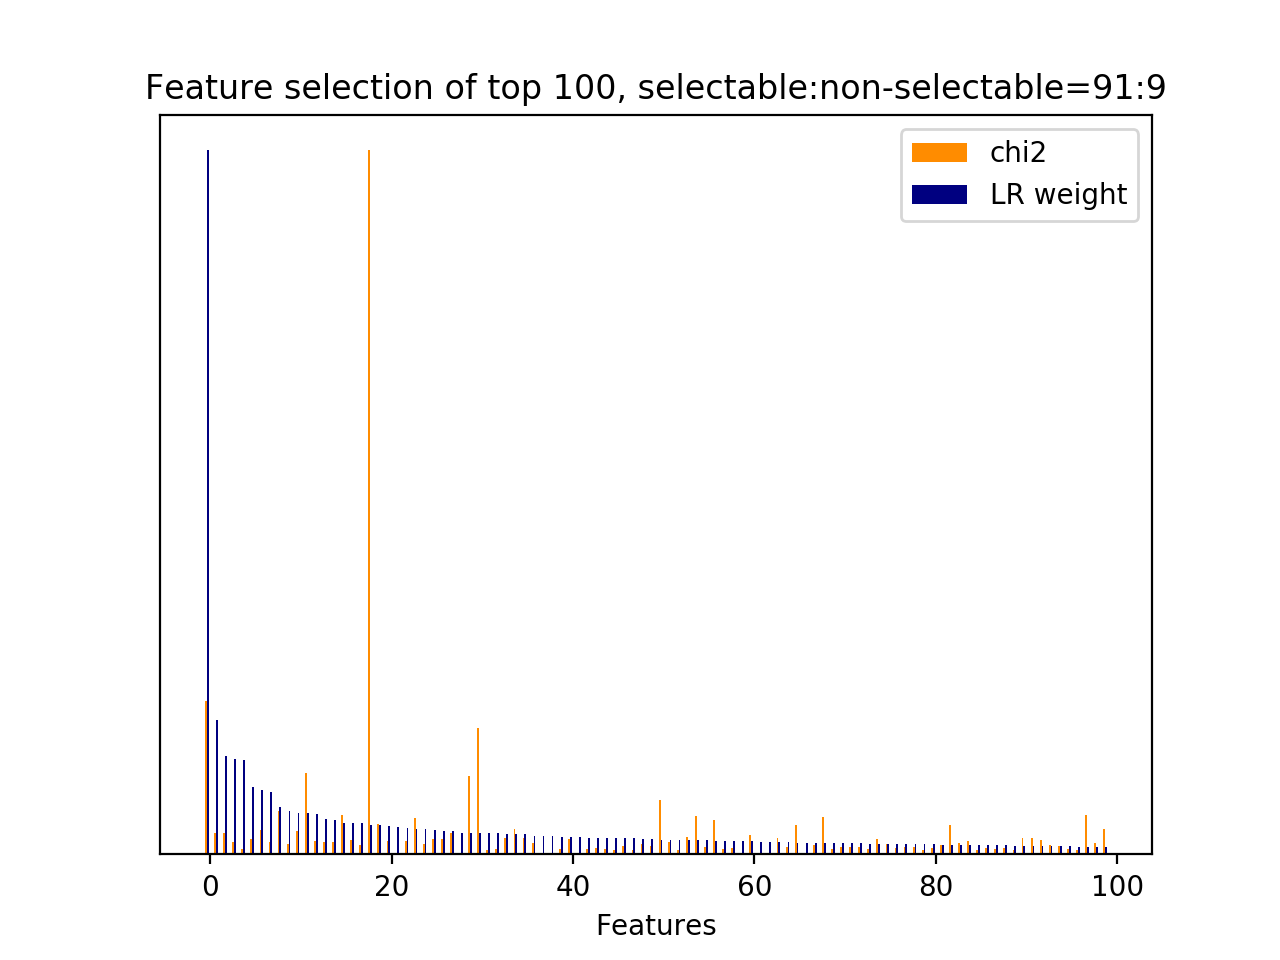

Values plotted in this chart, from the file beside it:
id, name, prefix, chi2, chi2_rank, clf_weight, clf_weight_rank
12065, 7, b'7-syntactic_feature__subj_word__next_s…, 2189, 2, 1, 0
1322, 1, b'1-utterance_length.next_system_utteran…, 301.6, 57, 0.1911, 1
12032, 7, b'7-syntactic_feature__subj_word__next_s…, 311, 56, 0.1395, 2
27, 3, b'3-time_feature__time_ratio', 170.5, 93, 0.1362, 3
5620, 4.1, b'4.1-ngram.next_system_utterance__pound…, 78.93, 182, 0.1338, 4
7250, 4.1, b'4.1-ngram.next_user_utterance__good', 221.3, 72, 0.0960, 5
39, 4.1, b'4.1-ngram.current_user_utterance__addr…, 344.7, 47, 0.0915, 6
7762, 4.1, b'4.1-ngram.next_user_utterance__thank g…, 178.9, 90, 0.0891, 7
11569, 7, b'7-syntactic_feature__root_word__next_s…, 617.7, 10, 0.0670, 8
11563, 7, b'7-syntactic_feature__root_word__next_s…, 146.7, 102, 0.0618, 9
7753, 4.1, b'4.1-ngram.next_user_utterance__thank', 333.5, 49, 0.0594, 10
9345, 5, b'5-phrase_feature__noun_phrases__next_s…, 1160, 4, 0.0582, 11
847, 4.1, b'4.1-ngram.current_user_utterance__phon…, 185.5, 86, 0.0574, 12
9544, 5, b'5-phrase_feature__noun_phrases__next_s…, 182.8, 87, 0.0500, 13
791, 4.1, b'4.1-ngram.current_user_utterance__numb…, 182.4, 88, 0.0490, 14
9851, 5, b'5-phrase_feature__noun_phrases__next_u…, 560.2, 12, 0.0451, 15
9451, 5, b'5-phrase_feature__noun_phrases__next_s…, 199, 79, 0.0444, 16
11593, 7, b'7-syntactic_feature__root_word__next_s…, 137.6, 105, 0.0439, 17
29, 3, b'3-time_feature__turns_to_end', 10060, 0, 0.0419, 18
8527, 5, b'5-phrase_feature__noun_phrases__curren…, 430.3, 35, 0.0416, 19
11889, 7, b'7-syntactic_feature__subj_word__curren…, 192.7, 81, 0.0400, 20
12140, 9.1, b'9.1-w2v_feature.current_user_utterance…, 0.0000, 270, 0.0389, 21
849, 4.1, b'4.1-ngram.current_user_utterance__phon…, 187.1, 85, 0.0377, 22
7929, 5, b'5-phrase_feature__noun_phrases__curren…, 517.2, 18, 0.0361, 23
4739, 4.1, b'4.1-ngram.next_system_utterance__looki…, 150.3, 99, 0.0359, 24
7759, 4.1, b'4.1-ngram.next_user_utterance__thank g…, 215.8, 76, 0.0351, 25
7758, 4.1, b'4.1-ngram.next_user_utterance__thank g…, 218.6, 75, 0.0333, 26
10074, 5, b'5-phrase_feature__noun_phrases__next_u…, 311.8, 55, 0.0328, 27
12150, 9.1, b'9.1-w2v_feature.current_user_utterance…, 0.0000, 261, 0.0311, 28
11571, 7, b'7-syntactic_feature__root_word__next_s…, 1121, 5, 0.0310, 29
9166, 5, b'5-phrase_feature__noun_phrases__next_s…, 1813, 3, 0.0307, 30
9393, 5, b'5-phrase_feature__noun_phrases__next_s…, 63.35, 249, 0.0307, 31
8383, 5, b'5-phrase_feature__noun_phrases__curren…, 80.96, 176, 0.0306, 32
10340, 5, b'5-phrase_feature__noun_phrases__next_u…, 240.3, 64, 0.0293, 33
9713, 5, b'5-phrase_feature__noun_phrases__next_s…, 356.4, 45, 0.0290, 34
7178, 4.1, b'4.1-ngram.next_user_utterance__dont ca…, 234.9, 66, 0.0283, 35
7573, 4.1, b'4.1-ngram.next_user_utterance__phone', 167.7, 95, 0.0259, 36
12147, 9.1, b'9.1-w2v_feature.current_user_utterance…, 0.0000, 264, 0.0256, 37
12141, 9.1, b'9.1-w2v_feature.current_user_utterance…, 0.0000, 269, 0.0255, 38
8999, 5, b'5-phrase_feature__noun_phrases__next_s…, 76.44, 197, 0.0253, 39
7071, 4.1, b'4.1-ngram.next_user_utterance__bye', 223.3, 71, 0.0249, 40
12143, 9.1, b'9.1-w2v_feature.current_user_utterance…, 0.0000, 267, 0.0247, 41
10771, 6, b'6-entity_feature__entity__next_system_…, 74.56, 200, 0.0239, 42
11292, 7, b'7-syntactic_feature__root_word__curren…, 90.67, 155, 0.0239, 43
9522, 5, b'5-phrase_feature__noun_phrases__next_s…, 71.47, 206, 0.0237, 44
18, 2.1, b'2.1-user_action_words.current_user_utt…, 63.52, 247, 0.0232, 45
10689, 6, b'6-entity_feature__entity__next_system_…, 113.3, 117, 0.0227, 46
9394, 5, b'5-phrase_feature__noun_phrases__next_s…, 64.13, 242, 0.0227, 47
10168, 5, b'5-phrase_feature__noun_phrases__next_u…, 143.8, 104, 0.0220, 48
1280, 4.1, b'4.1-ngram.current_user_utterance__what…, 117, 115, 0.0217, 49
11845, 7, b'7-syntactic_feature__root_word__next_u…, 774.4, 7, 0.0210, 50
7256, 4.1, b'4.1-ngram.next_user_utterance__goodbye…, 182.2, 89, 0.0205, 51
9558, 5, b'5-phrase_feature__noun_phrases__next_s…, 65.71, 229, 0.0204, 52
0, 1, b'1-utterance_length.current_user_uttera…, 255.3, 60, 0.0203, 53
24, 2.2, b'2.2-#user_action_words.current_user_ut…, 543.3, 14, 0.0203, 54
1096, 4.1, b'4.1-ngram.current_user_utterance__tele…, 98.87, 138, 0.0200, 55
9309, 5, b'5-phrase_feature__noun_phrases__next_s…, 495.6, 22, 0.0195, 56
10109, 5, b'5-phrase_feature__noun_phrases__next_u…, 76.88, 193, 0.0195, 57
9230, 5, b'5-phrase_feature__noun_phrases__next_s…, 86.14, 159, 0.0192, 58
12142, 9.1, b'9.1-w2v_feature.current_user_utterance…, 0.0000, 268, 0.0189, 59
... 212 more rows
